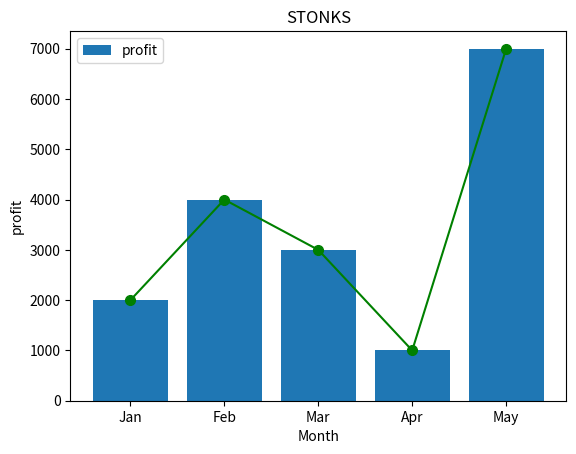

Source code (Python):
import matplotlib.pyplot as plt


x = ['Jan', 'Feb', 'Mar', 'Apr', 'May']
y = [2000, 4000, 3000, 1000, 7000]

plt.bar(x, y, label='profit')
plt.plot(x, y, color='green', marker='o', markersize=7)

plt.xlabel('Month')
plt.ylabel('profit')
plt.title('STONKS')
plt.legend()
plt.show()
